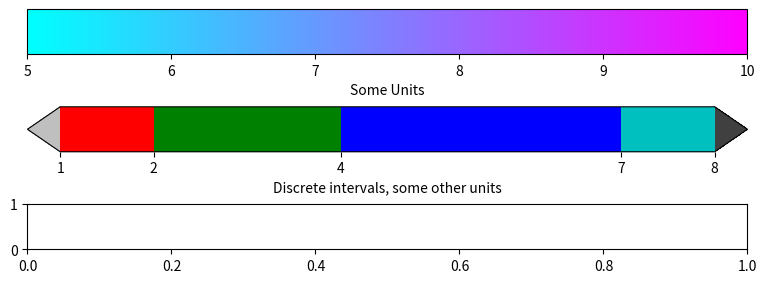

Reproduce this figure in Python. (Note: this script raises an exception after producing the figure.)
'''
Make a colorbar as a separate figure.
'''

from matplotlib import pyplot
import matplotlib as mpl

# Make a figure and axes with dimensions as desired.
fig = pyplot.figure(figsize=(8,3))
ax1 = fig.add_axes([0.05, 0.80, 0.9, 0.15])
ax2 = fig.add_axes([0.05, 0.475, 0.9, 0.15])
ax3 = fig.add_axes([0.05, 0.15, 0.9, 0.15])

# Set the colormap and norm to correspond to the data for which
# the colorbar will be used.
cmap = mpl.cm.cool
norm = mpl.colors.Normalize(vmin=5, vmax=10)

# ColorbarBase derives from ScalarMappable and puts a colorbar
# in a specified axes, so it has everything needed for a
# standalone colorbar.  There are many more kwargs, but the
# following gives a basic continuous colorbar with ticks
# and labels.
cb1 = mpl.colorbar.ColorbarBase(ax1, cmap=cmap,
                                   norm=norm,
                                   orientation='horizontal')
cb1.set_label('Some Units')

# The second example illustrates the use of a ListedColormap, a
# BoundaryNorm, and extended ends to show the "over" and "under"
# value colors.
cmap = mpl.colors.ListedColormap(['r', 'g', 'b', 'c'])
cmap.set_over('0.25')
cmap.set_under('0.75')

# If a ListedColormap is used, the length of the bounds array must be
# one greater than the length of the color list.  The bounds must be
# monotonically increasing.
bounds = [1, 2, 4, 7, 8]
norm = mpl.colors.BoundaryNorm(bounds, cmap.N)
cb2 = mpl.colorbar.ColorbarBase(ax2, cmap=cmap,
                                     norm=norm,
                                     # to use 'extend', you must
                                     # specify two extra boundaries:
                                     boundaries=[0]+bounds+[13],
                                     extend='both',
                                     ticks=bounds, # optional
                                     spacing='proportional',
                                     orientation='horizontal')
cb2.set_label('Discrete intervals, some other units')

# The third example illustrates the use of custom length colorbar
# extensions, used on a colorbar with discrete intervals.

colourbar = {65 : [255 ,255,255],
            60 : [159 , 49 , 206],
            55 : [255 , 0 ,255],
            50 : [206 , 0 , 0],
            45 : [255 , 0 , 0],
            40 : [255 , 99 , 99],
            35 : [255 , 148 , 0],
            30 : [231 , 198 , 0],
            25 : [255 , 255, 0],
            20 : [ 0 , 148, 0 ],
            15 : [ 0 , 173 , 0 ],
            10 : [ 0 , 206 , 0 ],
             5 : [ 0,    0, 255], # VV i made these up: VV
             0 : [ 0,  99,  255],
            -5 : [ 0, 198,  255],
           -10 : [156 ,156 , 156],
            }
# http://stackoverflow.com/questions/3373256/set-colorbar-range-in-matplotlib            
# http://wiki.scipy.org/Cookbook/Matplotlib/Show_colormaps
# http://stackoverflow.com/questions/12073306/customize-colorbar-in-matplotlib
# http://stackoverflow.com/questions/7875688/how-can-i-create-a-standard-colorbar-for-a-series-of-plots-in-python
#*  http://matplotlib.org/examples/api/colorbar_only.html
#   http://stackoverflow.com/questions/4801366/convert-rgb-values-into-integer-pixel
"""
cdict   =   {   'red'  :  ( (0.0, 0.25, .25), (0.02, .59, .59), (1., 1., 1.)),
                'green':  ( (0.0, 0.0, 0.0), (0.02, .45, .45), (1., .97, .97)),
                'blue' :  ( (0.0, 1.0, 1.0), (0.02, .75, .75), (1., 0.45, 0.45))
            }
"""

colourbarlen    = 70 - (-10)

cdict   =   {
                'red'  :  [],
                'green':  [],
                'blue' :  [],
            }

##################################################################################

bounds  = range(-10, 75, 5)
lowers  = sorted(colourbar.keys())
cmap = mpl.colors.ListedColormap([[1.*colourbar[v][0]/255, 
                                   1.*colourbar[v][1]/255, 
                                   1.*colourbar[v][2]/255
                                  ] for v in lowers
                                 ])      # [[0., .4, 1.], [0., .8, 1.], [1., .8, 0.], [1., .4, 0.]]



cmap.set_over((1.*colourbar[65][0]/255, 
               1.*colourbar[65][1]/255, 
               1.*colourbar[65][2]/255))

cmap.set_under((1.*colourbar[-10][0]/255, 
                1.*colourbar[-10][1]/255, 
                1.*colourbar[-10][2]/255))




norm = mpl.colors.BoundaryNorm(bounds, cmap.N)
#fig = pyplot.figure()
#ax3 = fig.add_axes()
cb3 = mpl.colorbar.ColorbarBase(ax3, cmap=cmap,
                                     norm=norm,
                                     boundaries=[-10]+bounds+[10],
                                     extend='both',
                                     # Make the length of each extension
                                     # the same as the length of the
                                     # interior colors:
                                     #extendfrac='auto',
                                     ticks=bounds,
                                     spacing='uniform',
                                     orientation='horizontal'
                                     )


cb3.set_label('Custom extension lengths, some other units')


pyplot.show()
